Run: headless pygame with SDL's dummy video driver; simulated clock (each Clock.tick advances the game by its frame time, no real sleeping); random seed 0; keys injected as events and as key.get_pressed() state; no mouse input.
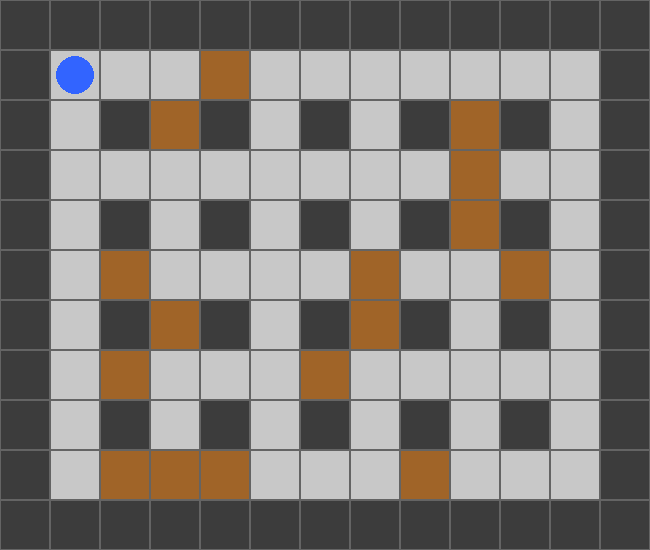
Frame 1 of 4 · flips 1–60 · no input
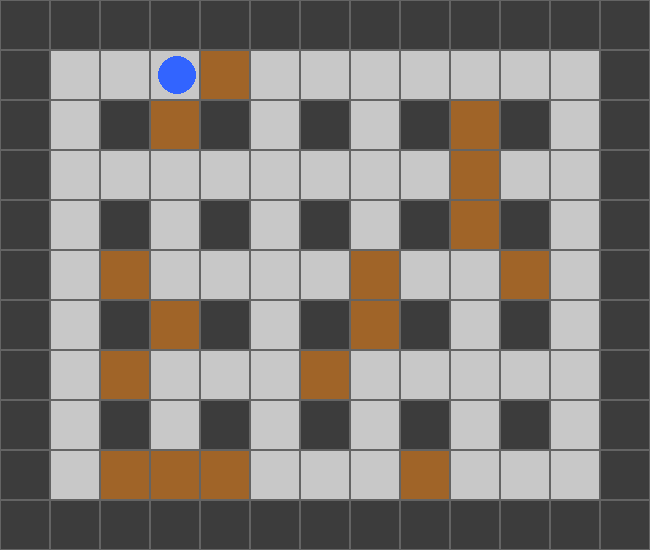
Frame 2 of 4 · flips 61–180 · tapped SPACE, RETURN · held RIGHT (→), D
Frame 3 of 4 · flips 181–300 · held DOWN (↓), S · screen unchanged from frame 2, image omitted
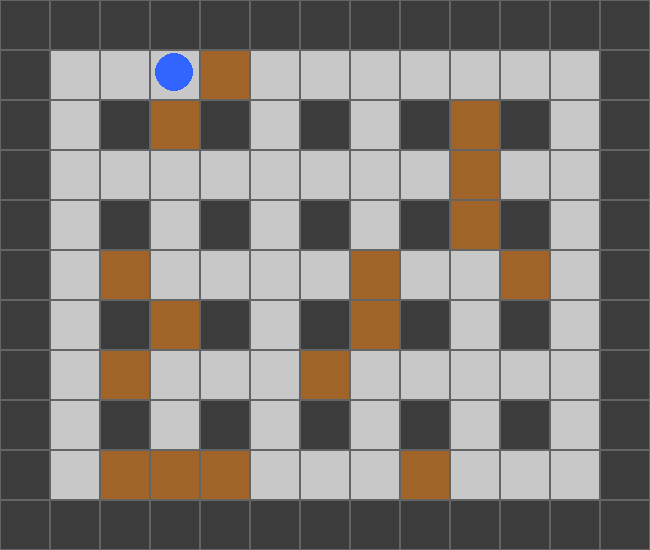
Frame 4 of 4 · flips 301–420 · held LEFT (←), A, UP (↑), W

The pygame program that drew these frames:

###SIN BOMBAS 
import pygame, random
pygame.init()

#### --- Constantes cortas ---
T=50; R,C=11,13
W,H=C*T, R*T
SCR=pygame.display.set_mode((W,H))
pygame.display.set_caption("Rompe directo (mini)")
CLK=pygame.time.Clock()

#### colores
VAC=(200,200,200); 
MUR=(60,60,60); 
DES=(160,100,40)
PLY=(50,100,255); 
GRD=(100,100,100); OUT=(60,200,120)

#### celdas
E=0; 
X=1; 
B=2; 
S=3    # vacía, muro, rompible, salida

def mapa_nuevo():
    m=[[E]*C for _ in range(R)]
    for f in range(R):
        for c in range(C):
            if f in (0,R-1) or c in (0,C-1) or (f%2==0 and c%2==0):
                m[f][c]=X
            else:
                m[f][c]=B if random.random()<0.30 else E
    m[1][1]=m[1][2]=m[2][1]=E
    return m

def elegir_salida(m):
    proh={(1,1),(1,2),(2,1)}
    ops=[(f,c) for f in range(1,R-1) for c in range(1,C-1) if m[f][c]==B and (f,c) not in proh]
    if ops: return random.choice(ops)
    vac=[(f,c) for f in range(1,R-1) for c in range(1,C-1) if m[f][c]==E]
    return random.choice(vac) if vac else (1,3)

def dibujar(m,px,py,win,tw):
    SCR.fill((0,0,0))
    for f in range(R):
        for c in range(C):
            v=m[f][c]; col=VAC if v==E else MUR if v==X else DES if v==B else OUT
            pygame.draw.rect(SCR,col,(c*T,f*T,T,T)); pygame.draw.rect(SCR,GRD,(c*T,f*T,T,T),1)
    pygame.draw.circle(SCR,PLY,(px,py),T//2-6)
    if win:
        o=pygame.Surface((W,H),pygame.SRCALPHA); o.fill((60,200,120,80)); SCR.blit(o,(0,0))
        if pygame.time.get_ticks()-tw>1200: return True
    pygame.display.flip()
    return False

def colision(rect,m):
    for (px,py) in [(rect.left,rect.top),(rect.right-1,rect.top),(rect.left,rect.bottom-1),(rect.right-1,rect.bottom-1)]:
        if m[py//T][px//T] in (X,B): return True
    return False

def juego():
    m=mapa_nuevo()
    exf,exc=elegir_salida(m); salida_revelada=False
    px,py=T+T//2,T+T//2; dx,dy=1,0; vel=3
    last=0; win=False; twin=0
    while True:
        for e in pygame.event.get():
            if e.type==pygame.QUIT: return
            if e.type==pygame.KEYDOWN:
                if e.key==pygame.K_r: return juego()
                if e.key in (pygame.K_SPACE,pygame.K_e,pygame.K_f):
                    now=pygame.time.get_ticks()
                    if now-last>140:
                        last=now
                        f,c=py//T,px//T
                        tf,tc=f+dy,c+dx
                        if 0<=tf<R and 0<=tc<C and m[tf][tc]==B:
                            if (tf,tc)==(exf,exc) and not salida_revelada:
                                m[tf][tc]=S; salida_revelada=True
                            else:
                                m[tf][tc]=E

        k=pygame.key.get_pressed()
        ddx=ddy=0
        if k[pygame.K_w] or k[pygame.K_UP]: ddy=-vel; dx,dy=0,-1
        if k[pygame.K_s] or k[pygame.K_DOWN]: ddy=vel; dx,dy=0,1
        if k[pygame.K_a] or k[pygame.K_LEFT]: ddx=-vel; dx,dy=-1,0
        if k[pygame.K_d] or k[pygame.K_RIGHT]: ddx=vel; dx,dy=1,0

        r=pygame.Rect(px-(T-5)//2, py-(T-5)//2, T-5, T-5).move(ddx,ddy)
        if not colision(r,m): px+=ddx; py+=ddy

        # ¿ganó?
        if not win and m[py//T][px//T]==S: win=True; twin=pygame.time.get_ticks()

        if dibujar(m,px,py,win,twin): return juego()
        CLK.tick(60)

if __name__=="__main__": juego(); pygame.quit()
